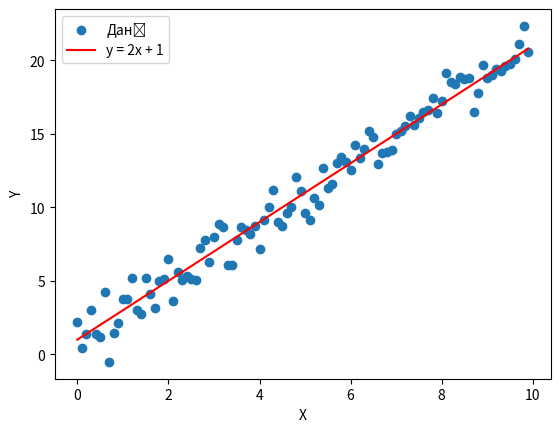

Reproduce this figure in Python.
import numpy as np
import pandas as pd
import matplotlib.pyplot as plt

# Створення набору даних
scalar = np.array(5)
vector = np.arange(10)
matrix = np.random.rand(3, 3)

# CRUD операції
scalar = 10  # Оновлення скалярної змінної
vector[2] = 100  # Оновлення елементу вектору
matrix[1, 1] = 0  # Оновлення елементу матриці

# Виведення результатів
print("Scalar:", scalar)
print("Vector:", vector)
print("Matrix:\n", matrix)


# Створення DataFrame
data = {'Name': ['John', 'Jane', 'Jim'],
        'Age': [25, 30, 35],
        'City': ['New York', 'San Francisco', 'Los Angeles']}
df = pd.DataFrame(data)

# Маніпуляції з даними
df.head()  # Перегляд перших кількох записів
df.describe()  # Отримання статистики
df.iloc[1]  # Вибір за індексом
df.loc[df['Age'] > 28]  # Вибір за умовою


# Створення набору даних
X = np.arange(0, 10, 0.1)
Y_true = 2 * X + 1 + np.random.normal(0, 1, len(X))  # Лінійна функція з шумом

# Побудова графіка
plt.scatter(X, Y_true, label='Дані')
plt.plot(X, 2*X + 1, color='red', label='y = 2x + 1')
plt.xlabel('X')
plt.ylabel('Y')
plt.legend()
plt.show()

# Обчислення похибок
MAE = np.mean(np.abs(Y_true - (2*X + 1)))
MSE = np.mean((Y_true - (2*X + 1))**2)

# Запис результатів у CSV
results = pd.DataFrame({'X': X, 'Y_true': Y_true, 'Y_hat': 2*X + 1, 'MAE': MAE, 'MSE': MSE})
results.to_csv('results.csv', index=False)
